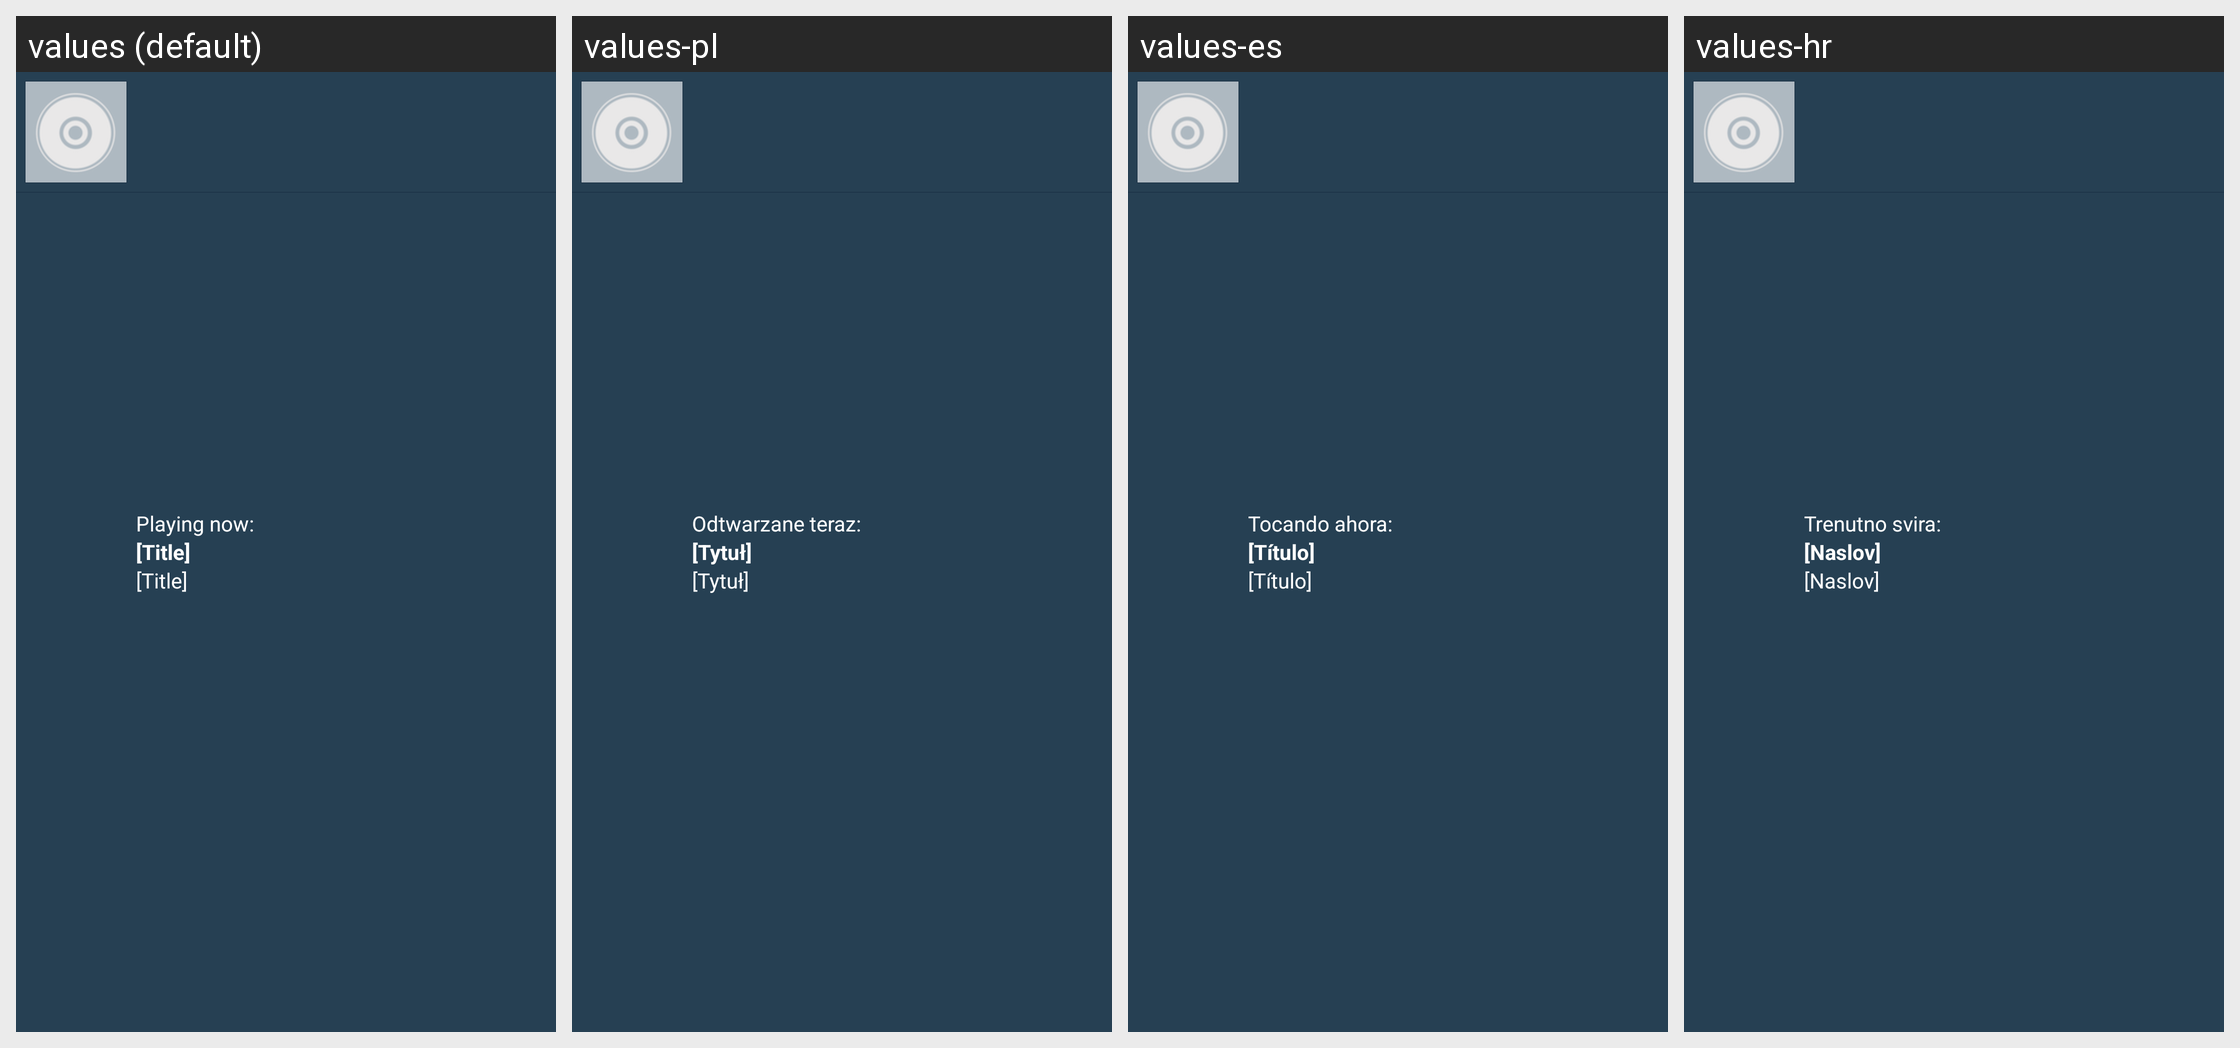

For this localized Android screen grid, give each drawn string resource with its value in every locale shown.
Android screen res/layout/view_player_menuitem.xml rendered under 4 locales, left to right: values (default), values-pl, values-es, values-hr. Device: Nexus 5 (rendered at 1080×1920; each locale shown at half size, 540×960, under a caption strip naming it); theme Theme.FrostWire.
Other locales in the repository, not shown: values-ar, values-cn, values-cs, values-da, values-de, values-el, values-fr, values-hi, values-id, values-it, values-ja, values-ko, values-nl, values-pt, values-ru, values-tr, values-ur, values-vi, values-zh.
Strings drawn on this screen, with the default value and each locale's value (text and hints the layout hard-codes, and strings that could not be matched under every locale, appear in the picture but are not listed):

playing_now_colon
  values: Playing now:
  values-pl: Odtwarzane teraz:
  values-es: Tocando ahora:
  values-hr: Trenutno svira:

dummy_title
  values: [Title]
  values-pl: [Tytuł]
  values-es: [Título]
  values-hr: [Naslov]
